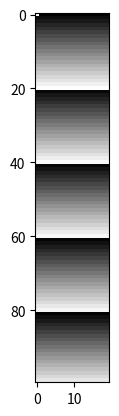

Generate this figure with matplotlib:
import matplotlib.pyplot as plt
import numpy as np
import copy

min_ph = 0.0
max_ph = 3.0
LCOSy = 100
LCOSx = 20
θ = np.arctan((1 * (max_ph - min_ph)) / LCOSx)
ϕ = 6*np.pi / 4


x = np.arange(LCOSx)
y = np.arange(LCOSy)

[X, Y] = np.meshgrid(x, y)

Z = X * np.sin(θ) * np.cos(ϕ) + Y * np.sin(θ) * np.sin(ϕ)
Z_mod = np.mod(Z, max_ph - min_ph) + min_ph
cmap = plt.get_cmap('binary')

im = plt.imshow(Z_mod, cmap)
plt.imshow
plt.savefig('holo1.png', transparent=True)

plt.show()



